The GitHub repository arifnurrhmnn/Dataset-Motif-Batik contains a labelled image folder "dataset" with 5 categories: kawung, megamendung, parang, sidomukti, truntum. Examples follow, each with its label.

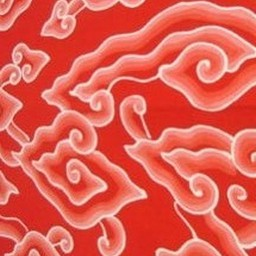
Label: megamendung

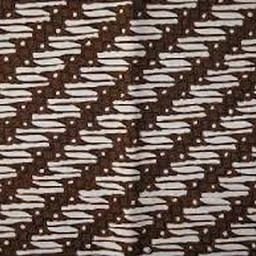
Label: parang

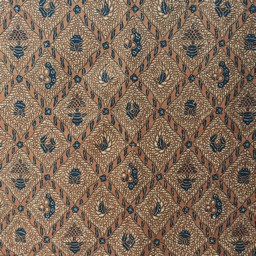
Label: sidomukti

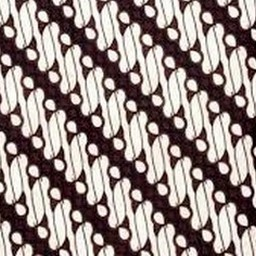
Label: parang

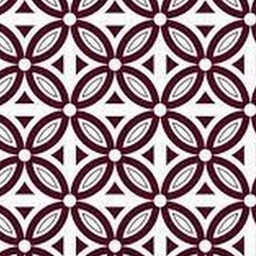
Label: kawung

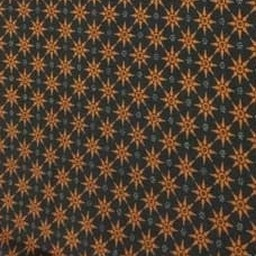
Label: truntum
